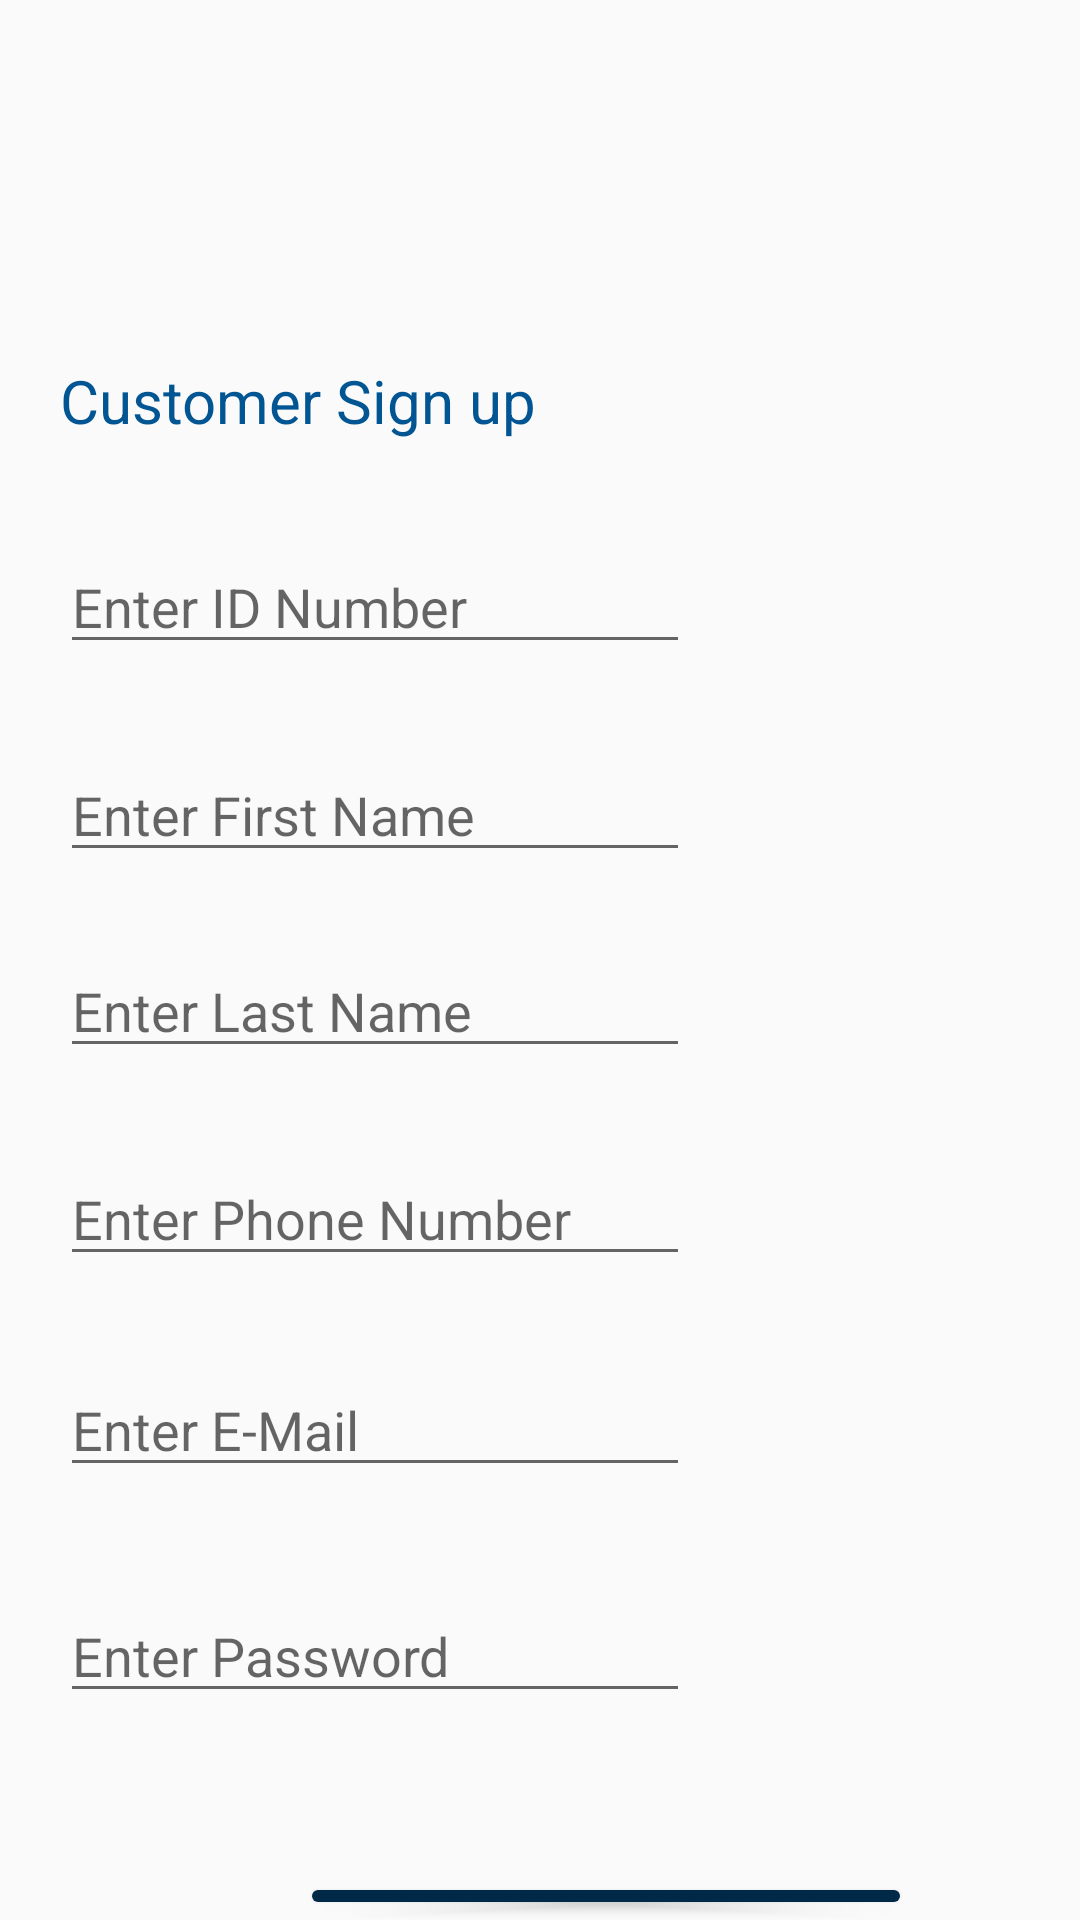

Layout XML and referenced resources for this Android screen:
<!-- AndroidManifest.xml: application theme Theme.AppCompat.Light.NoActionBar -->
<!-- res/layout/activity_customer_sign_up.xml -->
<?xml version="1.0" encoding="utf-8"?>
<RelativeLayout xmlns:android="http://schemas.android.com/apk/res/android"
    xmlns:app="http://schemas.android.com/apk/res-auto"
    xmlns:tools="http://schemas.android.com/tools"
    android:id="@+id/CustomerSc"
    android:layout_width="match_parent"
    android:layout_height="match_parent"
    tools:context=".CustomerSignUp">

    <ImageView
        android:id="@+id/imageView"
        android:layout_width="250dp"
        android:layout_height="100dp"
        android:layout_centerHorizontal="true"
        app:srcCompat="@drawable/logo" />

    <TextView
        android:id="@+id/textView"
        style="@style/CustomTextStyle"
        android:layout_width="wrap_content"
        android:layout_height="wrap_content"
        android:layout_below="@id/imageView"
        android:layout_marginLeft="20dp"
        android:layout_marginTop="20dp"
        android:text="@string/customer_sign_up" />

    <EditText
        android:id="@+id/PhoneNum"
        android:layout_width="wrap_content"
        android:layout_height="wrap_content"
        android:layout_below="@+id/LastName"
        android:layout_marginStart="20dp"
        android:layout_marginTop="28dp"
        android:autofillHints=""
        android:ems="10"
        android:hint="@string/enter_phone_number"
        android:inputType="phone" />

    <EditText
        android:id="@+id/adminemail"
        android:layout_width="wrap_content"
        android:layout_height="wrap_content"
        android:layout_below="@+id/PhoneNum"
        android:layout_marginStart="20dp"
        android:layout_marginTop="29dp"
        android:ems="10"
        android:hint="@string/enter_e_mail"
        android:inputType="textEmailAddress" />

    <EditText
        android:id="@+id/IDNumber"
        android:layout_width="wrap_content"
        android:layout_height="wrap_content"
        android:layout_marginStart="20dp"
        android:layout_marginTop="180dp"
        android:ems="10"
        android:hint="@string/enter_id_number"
        android:inputType="number" />

    <EditText
        android:id="@+id/FirstName"
        android:layout_width="wrap_content"
        android:layout_height="wrap_content"
        android:layout_below="@id/IDNumber"
        android:layout_marginStart="20dp"
        android:layout_marginTop="28dp"
        android:ems="10"
        android:hint="@string/enter_first_name"
        android:inputType="text" />

    <EditText
        android:id="@+id/LastName"
        android:layout_width="wrap_content"
        android:layout_height="wrap_content"
        android:layout_below="@+id/FirstName"
        android:layout_marginStart="20dp"
        android:layout_marginTop="24dp"
        android:ems="10"
        android:hint="@string/enter_last_name"
        android:inputType="text" />

    <EditText
        android:id="@+id/edtTxtPassword"
        android:layout_width="wrap_content"
        android:layout_height="wrap_content"
        android:layout_below="@+id/adminemail"
        android:layout_marginStart="20dp"
        android:layout_marginTop="34dp"
        android:autofillHints=""
        android:ems="10"
        android:hint="@string/enter_password"
        android:inputType="numberPassword" />

    <Button
        android:id="@+id/btnAdminSignUp"
        style="@style/CustomButton"
        android:layout_width="204dp"
        android:layout_height="wrap_content"
        android:layout_below="@id/edtTxtPassword"
        android:layout_marginStart="100dp"
        android:layout_marginTop="53dp"
        android:text="@string/sign_up" />


</RelativeLayout>
<!-- resources referenced by this layout -->
<resources>
  <string name="customer_sign_up">Customer Sign up</string>
  <string name="enter_e_mail">Enter E-Mail</string>
  <string name="enter_first_name">Enter First Name</string>
  <string name="enter_id_number">Enter ID Number</string>
  <string name="enter_last_name">Enter Last Name</string>
  <string name="enter_password">Enter Password</string>
  <string name="enter_phone_number">Enter Phone Number</string>
  <string name="sign_up">Sign Up</string>
  <style name="CustomButton" parent="Widget.AppCompat.Button">
          <item name="android:backgroundTint">#002947</item>
          <item name="android:textColor">#FFFFFF</item>
      </style>
  <style name="CustomTextStyle" parent="TextAppearance.AppCompat">
          <item name="android:textSize">20sp</item>
          <item name="android:textColor">#015593</item>
      </style>
</resources>
